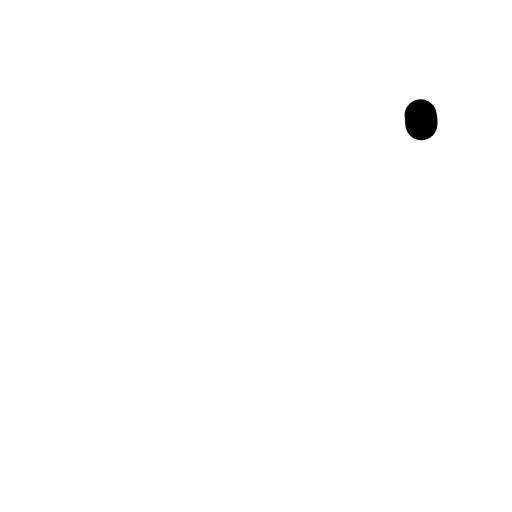
t = 0.00 s
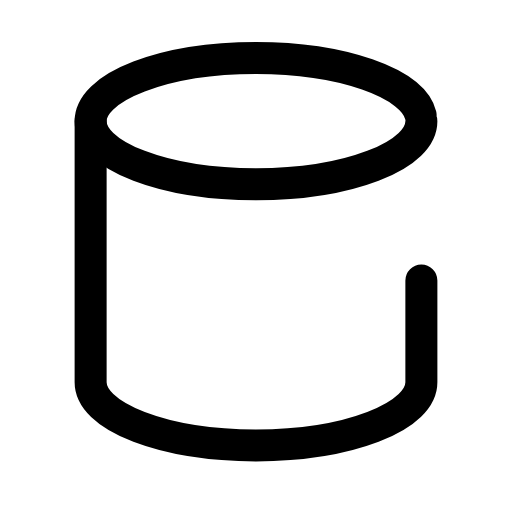
t = 0.32 s
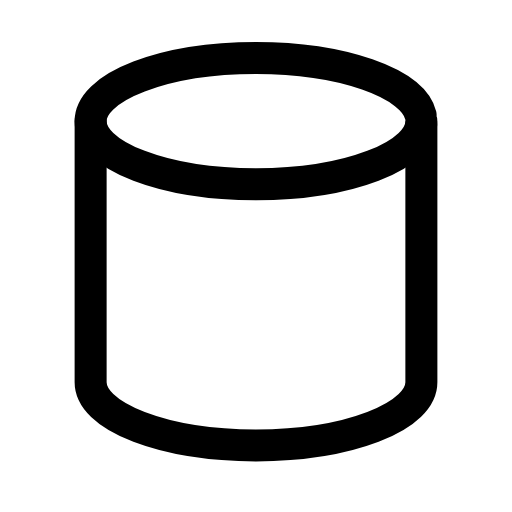
t = 0.58 s
t = 0.88 s: frame unchanged from t = 0.58 s, image omitted
t = 1.20 s: frame unchanged from t = 0.58 s, image omitted
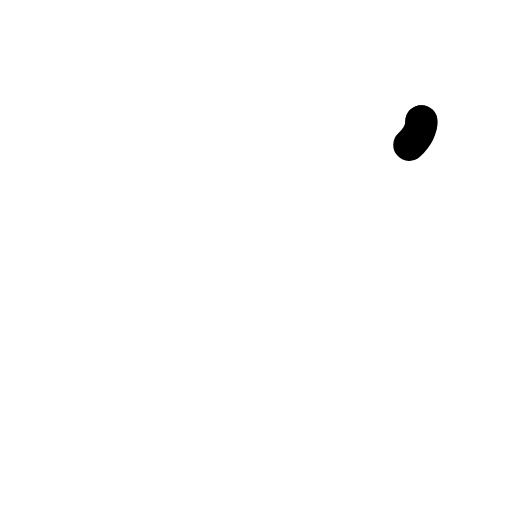
t = 1.50 s

The animated SVG that drew these frames (rendered in a browser with its animation timeline set to each time). Animation: 2 SMIL elements (animate=2); one cycle of 1.80 s, repeats indefinitely.

<svg xmlns="http://www.w3.org/2000/svg" width="24" height="24" viewBox="0 0 24 24" fill="none"><g transform="translate(-0.24 -0.236) scale(1.02)"><ellipse stroke="currentColor" stroke-width="1.471" stroke-linecap="round" stroke-linejoin="round" fill="none" cx="12" cy="5.8" rx="7.6" ry="2.9" pathLength="1" stroke-dasharray="1"><animate attributeName="stroke-dashoffset" values="1;1;0;0;0;0;1;1;1" keyTimes="0;0;0.189;0.45;0.6;0.774;0.9;0.9;1" dur="1.8s" repeatCount="indefinite" calcMode="spline" keySplines="0.16 1 0.3 1;0.16 1 0.3 1;0.16 1 0.3 1;0.16 1 0.3 1;0.16 1 0.3 1;0.16 1 0.3 1;0.16 1 0.3 1;0.16 1 0.3 1"/></ellipse><path stroke="currentColor" stroke-width="1.471" stroke-linecap="round" stroke-linejoin="round" fill="none" d="M4.4 5.8L4.4 17.8A7.6 2.9 0 0 0 19.6 17.8L19.6 5.8" pathLength="1" stroke-dasharray="1"><animate attributeName="stroke-dashoffset" values="1;1;0;0;0;0;1;1;1" keyTimes="0;0.135;0.315;0.45;0.6;0.69;0.81;0.9;1" dur="1.8s" repeatCount="indefinite" calcMode="spline" keySplines="0.16 1 0.3 1;0.16 1 0.3 1;0.16 1 0.3 1;0.16 1 0.3 1;0.16 1 0.3 1;0.16 1 0.3 1;0.16 1 0.3 1;0.16 1 0.3 1"/></path></g></svg>
